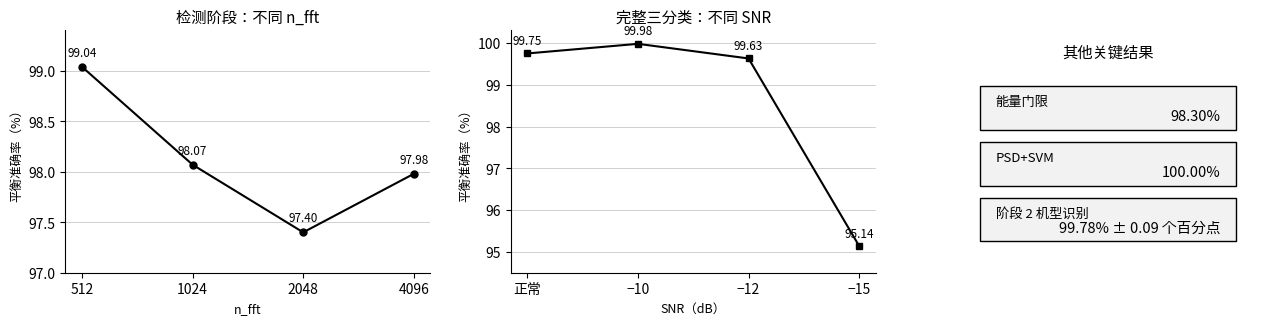

Recreate this plot in Python. (Note: this script raises an exception after producing the figure.)
from pathlib import Path
import csv

import matplotlib.pyplot as plt
import numpy as np
from matplotlib import patches
from matplotlib.font_manager import FontProperties


ROOT = Path(r"C:\Users\Administrator\Desktop\数据集处理")
OUT = ROOT / "reports" / "assets"
OUT.mkdir(parents=True, exist_ok=True)

FONT_PATH = Path(r"C:\Windows\Fonts\msyh.ttc")
FONT = FontProperties(fname=str(FONT_PATH)) if FONT_PATH.exists() else None
FONT_BOLD = FontProperties(fname=str(FONT_PATH), weight="bold") if FONT_PATH.exists() else None


def text(ax, x, y, value, *, size=11, bold=False, ha="center", va="center"):
    ax.text(
        x,
        y,
        value,
        fontsize=size,
        fontproperties=FONT_BOLD if bold else FONT,
        ha=ha,
        va=va,
        color="black",
    )


def box(ax, xy, width, height, label, *, fill="white", size=10.5):
    rect = patches.FancyBboxPatch(
        xy,
        width,
        height,
        boxstyle="round,pad=0.02,rounding_size=0.03",
        linewidth=1.3,
        edgecolor="black",
        facecolor=fill,
    )
    ax.add_patch(rect)
    text(ax, xy[0] + width / 2, xy[1] + height / 2, label, size=size, bold=True)


def arrow(ax, start, end, label=None, label_offset=(0, 0.05)):
    ax.annotate(
        "",
        xy=end,
        xytext=start,
        arrowprops=dict(arrowstyle="->", color="black", linewidth=1.4),
    )
    if label:
        text(
            ax,
            (start[0] + end[0]) / 2 + label_offset[0],
            (start[1] + end[1]) / 2 + label_offset[1],
            label,
            size=9.5,
        )


def build_flow():
    fig, ax = plt.subplots(figsize=(12.6, 3.2), dpi=180)
    ax.set_xlim(0, 12.6)
    ax.set_ylim(0, 3.2)
    ax.axis("off")

    box(ax, (0.25, 1.75), 2.0, 0.75, "原始 I/Q 信号\n100 万采样点")
    box(ax, (2.75, 1.75), 2.15, 0.75, "STFT 时频图\nn_fft=512")
    box(ax, (5.4, 1.75), 2.35, 0.75, "阶段 1  ResNet18\n背景 / 无人机")
    box(ax, (9.4, 2.05), 2.25, 0.65, "输出：背景", fill="#f2f2f2")
    box(ax, (8.0, 0.5), 2.35, 0.75, "阶段 2  ResNet18\nPhantom 4 Pro / Air 2S")
    box(ax, (10.75, 0.5), 1.55, 0.75, "输出机型", fill="#f2f2f2")

    arrow(ax, (2.25, 2.125), (2.75, 2.125))
    arrow(ax, (4.9, 2.125), (5.4, 2.125))
    arrow(ax, (7.75, 2.23), (9.4, 2.37), "背景", (0, 0.1))
    arrow(ax, (6.65, 1.75), (8.0, 1.25), "无人机", (0.05, 0.03))
    arrow(ax, (10.35, 0.875), (10.75, 0.875))

    text(ax, 6.3, 3.0, "无人机检测与机型识别流程", size=13, bold=True)
    fig.tight_layout(pad=0.4)
    fig.savefig(OUT / "progress_logic.png", bbox_inches="tight", facecolor="white")
    plt.close(fig)


def style_axis(ax, ymin, ymax):
    ax.set_ylim(ymin, ymax)
    ax.grid(axis="y", color="#d0d0d0", linewidth=0.7)
    ax.spines["top"].set_visible(False)
    ax.spines["right"].set_visible(False)
    ax.tick_params(colors="black", labelsize=8.5)
    for label in ax.get_xticklabels() + ax.get_yticklabels():
        label.set_fontproperties(FONT)


def build_results():
    fig, axes = plt.subplots(1, 3, figsize=(12.8, 3.35), dpi=180, gridspec_kw={"width_ratios": [1.2, 1.2, 1.0]})

    nfft = [512, 1024, 2048, 4096]
    detection = [99.04, 98.07, 97.40, 97.98]
    ax = axes[0]
    ax.plot(range(4), detection, color="black", marker="o", linewidth=1.5, markersize=5)
    ax.set_xticks(range(4), [str(x) for x in nfft])
    style_axis(ax, 97.0, 99.4)
    ax.set_title("检测阶段：不同 n_fft", fontproperties=FONT_BOLD, fontsize=11)
    ax.set_xlabel("n_fft", fontproperties=FONT, fontsize=9)
    ax.set_ylabel("平衡准确率（%）", fontproperties=FONT, fontsize=9)
    for idx, value in enumerate(detection):
        ax.text(idx, value + 0.08, f"{value:.2f}", ha="center", va="bottom", fontsize=8.5, fontproperties=FONT)

    snr_labels = ["正常", "−10", "−12", "−15"]
    cascade = [99.75, 99.98, 99.63, 95.14]
    ax = axes[1]
    ax.plot(range(4), cascade, color="black", marker="s", linewidth=1.5, markersize=5)
    ax.set_xticks(range(4), snr_labels)
    style_axis(ax, 94.5, 100.3)
    ax.set_title("完整三分类：不同 SNR", fontproperties=FONT_BOLD, fontsize=11)
    ax.set_xlabel("SNR（dB）", fontproperties=FONT, fontsize=9)
    ax.set_ylabel("平衡准确率（%）", fontproperties=FONT, fontsize=9)
    for idx, value in enumerate(cascade):
        ax.text(idx, value + 0.15, f"{value:.2f}", ha="center", va="bottom", fontsize=8.5, fontproperties=FONT)

    ax = axes[2]
    ax.axis("off")
    ax.set_xlim(0, 1)
    ax.set_ylim(0, 1)
    text(ax, 0.5, 0.91, "其他关键结果", size=11, bold=True)
    labels = [
        ("能量门限", "98.30%"),
        ("PSD+SVM", "100.00%"),
        ("阶段 2 机型识别", "99.78% ± 0.09 个百分点"),
    ]
    y_values = [0.68, 0.45, 0.22]
    for (label, value), y in zip(labels, y_values):
        ax.add_patch(patches.Rectangle((0.08, y - 0.09), 0.84, 0.18, facecolor="#f2f2f2", edgecolor="black", linewidth=1.0))
        text(ax, 0.13, y + 0.025, label, size=9.5, bold=True, ha="left")
        text(ax, 0.87, y - 0.035, value, size=10.5, bold=True, ha="right")

    fig.tight_layout(w_pad=2.0)
    fig.savefig(OUT / "progress_results.png", bbox_inches="tight", facecolor="white")
    plt.close(fig)


def build_confusion():
    source = ROOT / "dronerfa_baseline" / "outputs" / "cascade3_evaluation_20260919" / "confusion_matrices.csv"
    class_names = ["Background", "DJI Phantom 4 Pro", "DJI Air 2S"]
    class_index = {name: idx for idx, name in enumerate(class_names)}
    conditions = ["clean", "-15"]
    matrices = {condition: np.zeros((3, 3), dtype=float) for condition in conditions}

    with source.open("r", encoding="utf-8-sig", newline="") as handle:
        for row in csv.DictReader(handle):
            condition = row["condition"]
            if row["dataset"] != "heldout" or condition not in matrices:
                continue
            true_name = row["true_class_name"]
            pred_name = row["predicted_class_name"]
            if true_name in class_index and pred_name in class_index:
                matrices[condition][class_index[true_name], class_index[pred_name]] += int(row["count"])

    fig, axes = plt.subplots(1, 2, figsize=(8.9, 3.55), dpi=180)
    titles = ["正常条件", "−15 dB AWGN"]
    for ax, condition, title in zip(axes, conditions, titles):
        matrix = matrices[condition]
        normalized = matrix / matrix.sum(axis=1, keepdims=True)
        ax.imshow(normalized, cmap="Greys", vmin=0, vmax=1)
        ax.set_title(title, fontproperties=FONT_BOLD, fontsize=11)
        ax.set_xticks(range(3), class_names, rotation=20, ha="right")
        ax.set_yticks(range(3), class_names)
        ax.set_xlabel("预测类别", fontproperties=FONT, fontsize=9)
        ax.set_ylabel("真实类别", fontproperties=FONT, fontsize=9)
        for label in ax.get_xticklabels() + ax.get_yticklabels():
            label.set_fontproperties(FONT)
            label.set_fontsize(8.5)
        for i in range(3):
            for j in range(3):
                value = normalized[i, j] * 100
                color = "white" if normalized[i, j] > 0.5 else "black"
                ax.text(j, i, f"{value:.1f}%", ha="center", va="center", color=color, fontsize=9)
        ax.tick_params(length=0)
        for spine in ax.spines.values():
            spine.set_color("black")
            spine.set_linewidth(0.9)

    fig.suptitle("完整三分类混淆矩阵（3 次重复实验汇总）", fontproperties=FONT_BOLD, fontsize=12)
    fig.tight_layout(rect=[0, 0, 1, 0.93], w_pad=2.5)
    fig.savefig(OUT / "progress_confusion.png", bbox_inches="tight", facecolor="white")
    plt.close(fig)


if __name__ == "__main__":
    build_results()
    build_confusion()
    print(OUT / "progress_results.png")
    print(OUT / "progress_confusion.png")
